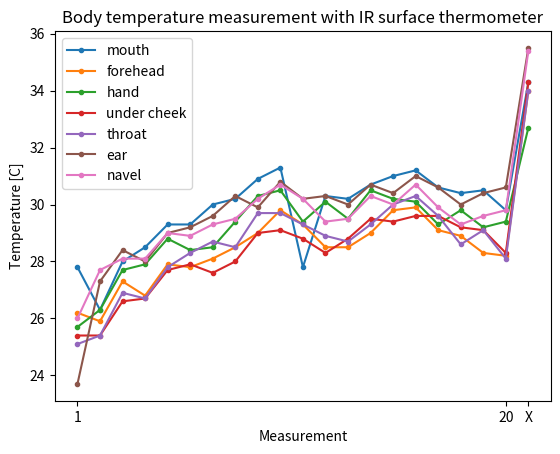

This figure's Python source:
import matplotlib.pyplot as plt
import numpy as np

labels = ["mouth", "forehead", "hand", "under cheek", "throat", "ear", "navel"]
measurements = np.array([
        [27.8, 26.3, 28.0, 28.5, 29.3, 29.3, 30.0, 30.2, 30.9, 31.3, 27.8, 30.3, 30.2, 30.7, 31.0, 31.2, 30.6, 30.4, 30.5, 29.8, 34.3],
        [26.2, 25.9, 27.3, 26.8, 27.9, 27.8, 28.1, 28.5, 29.0, 29.8, 29.3, 28.5, 28.5, 29.0, 29.8, 29.9, 29.1, 28.9, 28.3, 28.2, 34.0],
        [25.7, 26.3, 27.7, 27.9, 28.8, 28.4, 28.5, 29.4, 30.3, 30.5, 29.4, 30.1, 29.5, 30.5, 30.2, 30.1, 29.3, 29.8, 29.2, 29.4, 32.7],
        [25.4, 25.4, 26.6, 26.7, 27.7, 27.9, 27.6, 28.0, 29.0, 29.1, 28.8, 28.3, 28.8, 29.5, 29.4, 29.6, 29.6, 29.2, 29.1, 28.3, 34.3],
        [25.1, 25.4, 26.9, 26.7, 27.8, 28.3, 28.7, 28.5, 29.7, 29.7, 29.3, 28.9, 28.7, 29.3, 30.0, 30.3, 29.6, 28.6, 29.1, 28.1, 34.0],
        [23.7, 27.3, 28.4, 28.0, 29.0, 29.2, 29.6, 30.3, 29.9, 30.8, 30.2, 30.3, 30.0, 30.7, 30.4, 31.0, 30.6, 30.0, 30.4, 30.6, 35.5],
        [26.0, 27.7, 28.1, 28.1, 29.0, 28.9, 29.3, 29.5, 30.2, 30.7, 30.2, 29.4, 29.5, 30.3, 30.0, 30.7, 29.9, 29.3, 29.6, 29.8, 35.4]])
meas_count = measurements.shape[1]

fig = plt.figure()
for label, meas in zip(labels, measurements):
    plt.plot(meas, '.-', label=label)
plt.legend()
plt.title("Body temperature measurement with IR surface thermometer")
plt.ylabel("Temperature [C]")
plt.xlabel("Measurement")
plt.xticks([0, meas_count-2, meas_count-1], [1, meas_count-1, "X"])
plt.show()
